Run: headless pygame with SDL's dummy video driver; simulated clock (each Clock.tick advances the game by its frame time, no real sleeping); random seed 0; keys injected as events and as key.get_pressed() state; no mouse input.
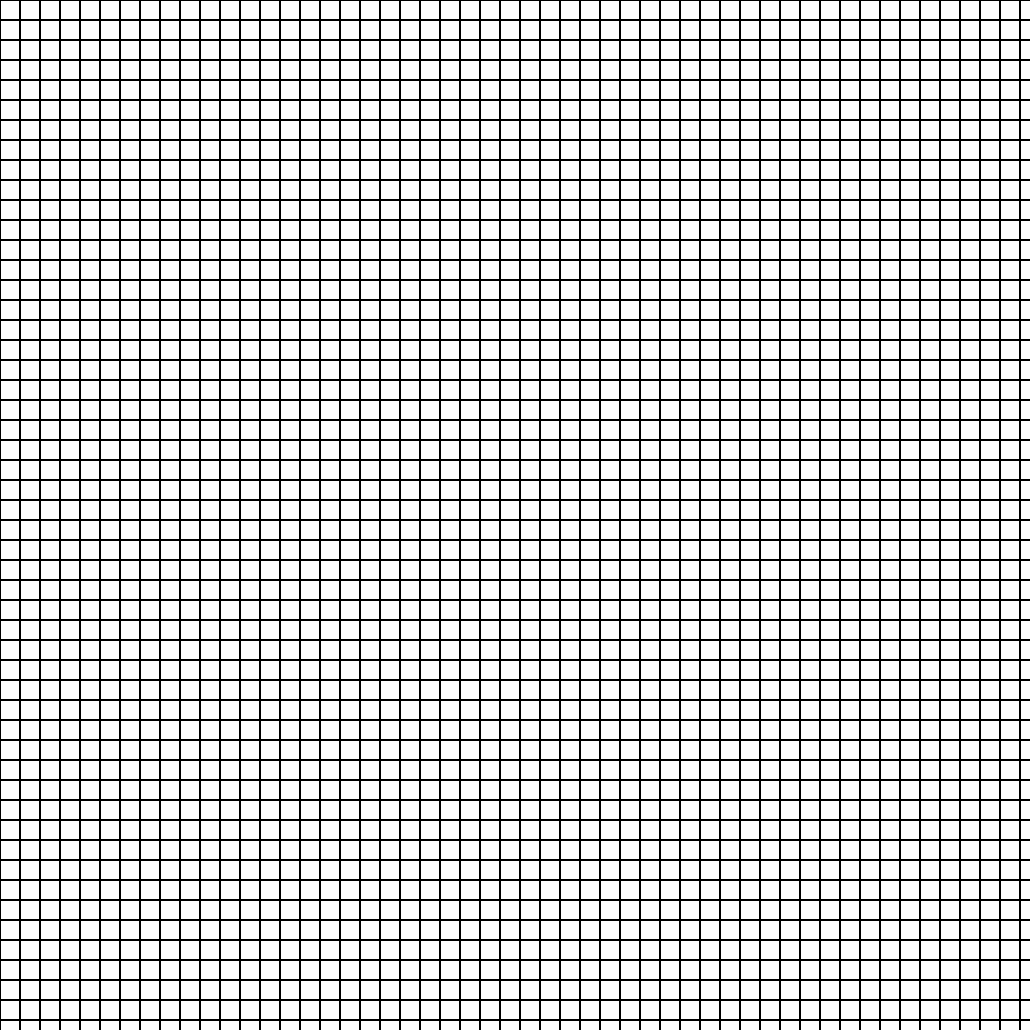
Frame 1 of 4 · flips 1–60 · no input
Frame 2 of 4 · flips 61–180 · tapped SPACE, RETURN · held RIGHT (→), D · screen unchanged from frame 1, image omitted
Frame 3 of 4 · flips 181–300 · held DOWN (↓), S · screen unchanged from frame 2, image omitted
Frame 4 of 4 · flips 301–420 · held LEFT (←), A, UP (↑), W · screen unchanged from frame 3, image omitted

The pygame program that drew these frames:

'''
	Creating a grid in pygame for Conway's game of life
'''

import pygame
# from pygame.locals import *

WHITE  = (255,255,255)
BLACK  = (0  ,0  ,0)
GREEN  = (50, 200, 50)

WINDOW_WIDTH  = 1030
WINDOW_HEIGHT = 1030

def main():
	global SCREEN, CLOCK
	pygame.init()
	SCREEN = pygame.display.set_mode((WINDOW_WIDTH, WINDOW_HEIGHT))
	CLOCK = pygame.time.Clock()
	SCREEN.fill(WHITE)

	while True:
		drawGrid()
		for event in pygame.event.get():
			if event.type == pygame.QUIT:
				pygame.quit()
				sys.exit()

		pygame.display.update()


def drawGrid():
	block_size = 20 # Set the size of the grid block
	for x in range(0, WINDOW_WIDTH, block_size):
	 	for y in range(0, WINDOW_HEIGHT, block_size):
	 		rect = pygame.Rect(x, y, block_size, block_size)
	 		pygame.draw.rect(SCREEN, BLACK, rect, 1)



main()
